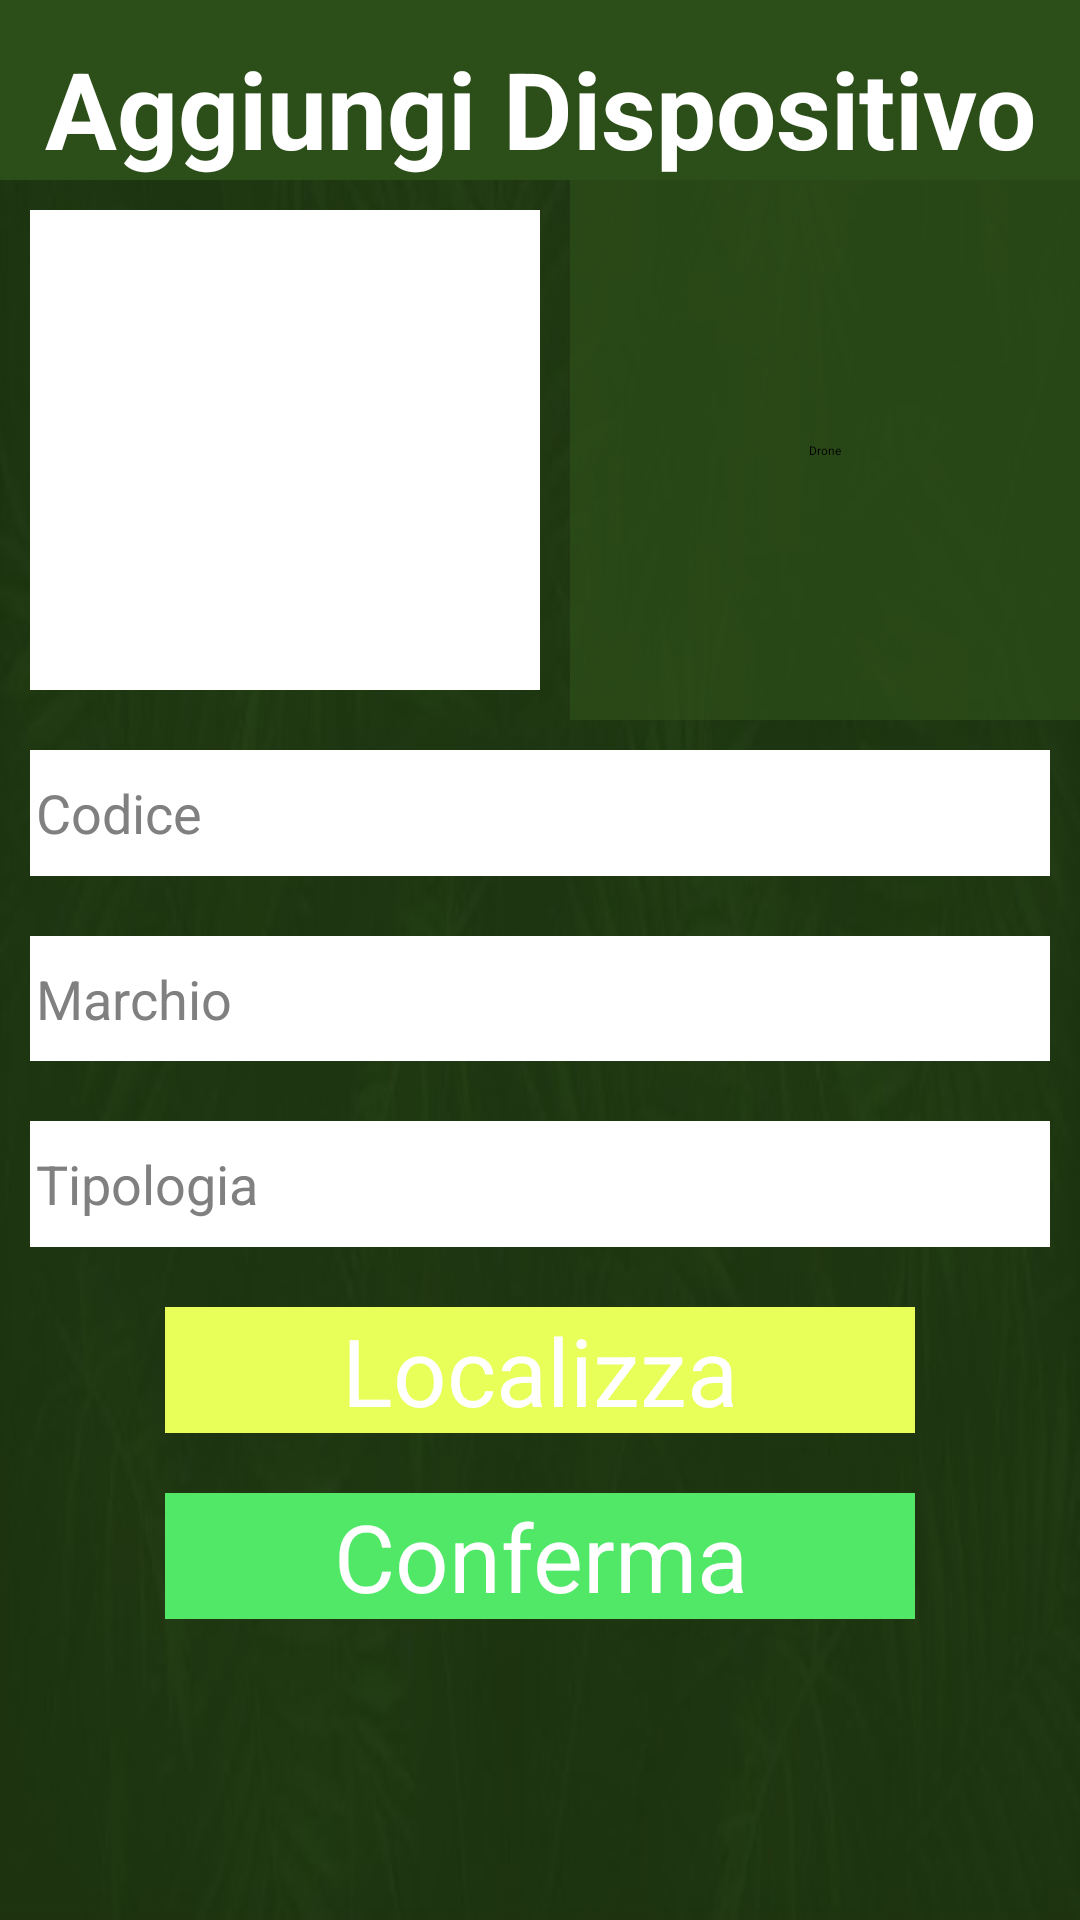

Here is an Android app screen rendered from its layout file. Give the layout XML and the strings, colors and styles it references.
<!-- AndroidManifest.xml: application theme android:Theme.Black.NoTitleBar.Fullscreen -->
<!-- res/layout/new_device_layout.xml -->
<?xml version="1.0" encoding="utf-8"?>
<LinearLayout
    xmlns:android="http://schemas.android.com/apk/res/android"
    android:layout_width="match_parent"
    android:layout_height="match_parent"
    android:weightSum="9"
    android:orientation="vertical"
    android:layout_centerInParent="true"
    android:background="@drawable/background">

    <TextView
        android:layout_width="match_parent"
        android:layout_height="0dp"
        android:layout_weight="1"
        android:background="#2C4E19"
        android:text="Aggiungi Dispositivo"
        android:textAlignment="center"
        android:paddingTop="12dp"
        android:autoSizeTextType="uniform"
        android:textColor="#fff"
        android:textStyle="bold"
        />

    <LinearLayout
        android:layout_width="match_parent"
        android:layout_height="0dp"
        android:layout_weight="3"
        android:orientation="horizontal"
        android:weightSum="2">

        <ImageView
            android:id="@+id/dispimg"
            android:layout_width="0dp"
            android:layout_height="match_parent"
            android:layout_weight="1"
            android:background="#fff"
            android:layout_marginHorizontal="10dp"
            android:layout_marginTop="5dp"
            android:layout_marginVertical="10dp"
            android:clickable="true" />

        <Switch
            android:id="@+id/switchBtn"
            android:showText="true"
            android:layout_width="0dp"
            android:layout_height="match_parent"
            android:layout_weight="1"
            android:checked="true"
            android:switchMinWidth="200dp"
            android:textOff="Sensore"
            android:textOn="Drone"
            android:layout_gravity="center"
            android:gravity="center"
            android:background="#BF2C4E19"
            android:cursorVisible="false"
            android:textColor="#fff"
            android:textSize="50dp"/>


    </LinearLayout>

    <EditText
        android:id="@+id/code"
        android:layout_width="match_parent"
        android:layout_height="0dp"
        android:layout_weight="0.7"
        android:background="#fff"
        android:layout_marginVertical="10dp"
        android:layout_gravity="center"
        android:hint="Codice"
        android:autoSizeTextType="uniform"
        android:textColor="#000"
        android:paddingHorizontal="2dp"
        android:layout_marginHorizontal="10dp"
        />

    <EditText
        android:id="@+id/marchio"
        android:layout_width="match_parent"
        android:layout_height="0dp"
        android:layout_weight="0.7"
        android:background="#fff"
        android:layout_marginVertical="10dp"
        android:layout_gravity="center"
        android:hint="Marchio"
        android:autoSizeTextType="uniform"
        android:textColor="#000"
        android:paddingHorizontal="2dp"
        android:layout_marginHorizontal="10dp"
        />

    <EditText
        android:id="@+id/type"
        android:layout_width="match_parent"
        android:layout_height="0dp"
        android:layout_weight="0.7"
        android:background="#fff"
        android:layout_marginVertical="10dp"
        android:layout_gravity="center"
        android:hint="Tipologia"
        android:autoSizeTextType="uniform"
        android:textColor="#000"
        android:paddingHorizontal="2dp"
        android:layout_marginHorizontal="10dp"
        />

    <Button
        android:id="@+id/locDevice"
        android:gravity="center"
        android:layout_width="250dp"
        android:layout_height="0dp"
        android:layout_gravity="center_horizontal"
        android:layout_weight="0.7"
        android:background="#E9FF59"
        android:clickable="true"
        android:text="Localizza"
        android:textColor="#fff"
        android:textColorHighlight="#000"
        android:autoSizeTextType="uniform"
        android:layout_marginHorizontal="10dp"
        android:layout_marginVertical="10dp"/>

    <Button
        android:id="@+id/confDevice"
        android:gravity="center"
        android:layout_width="250dp"
        android:layout_height="0dp"
        android:layout_gravity="center_horizontal"
        android:layout_weight="0.7"
        android:background="#51E868"
        android:clickable="true"
        android:text="Conferma"
        android:textColor="#fff"
        android:textColorHighlight="#000"
        android:autoSizeTextType="uniform"
        android:layout_marginHorizontal="10dp"
        android:layout_marginVertical="10dp"/>

</LinearLayout>
<!-- resources referenced by this layout -->
<resources>
  <!-- drawable background: jpg bitmap (drawable, 17925 bytes) -->
</resources>
